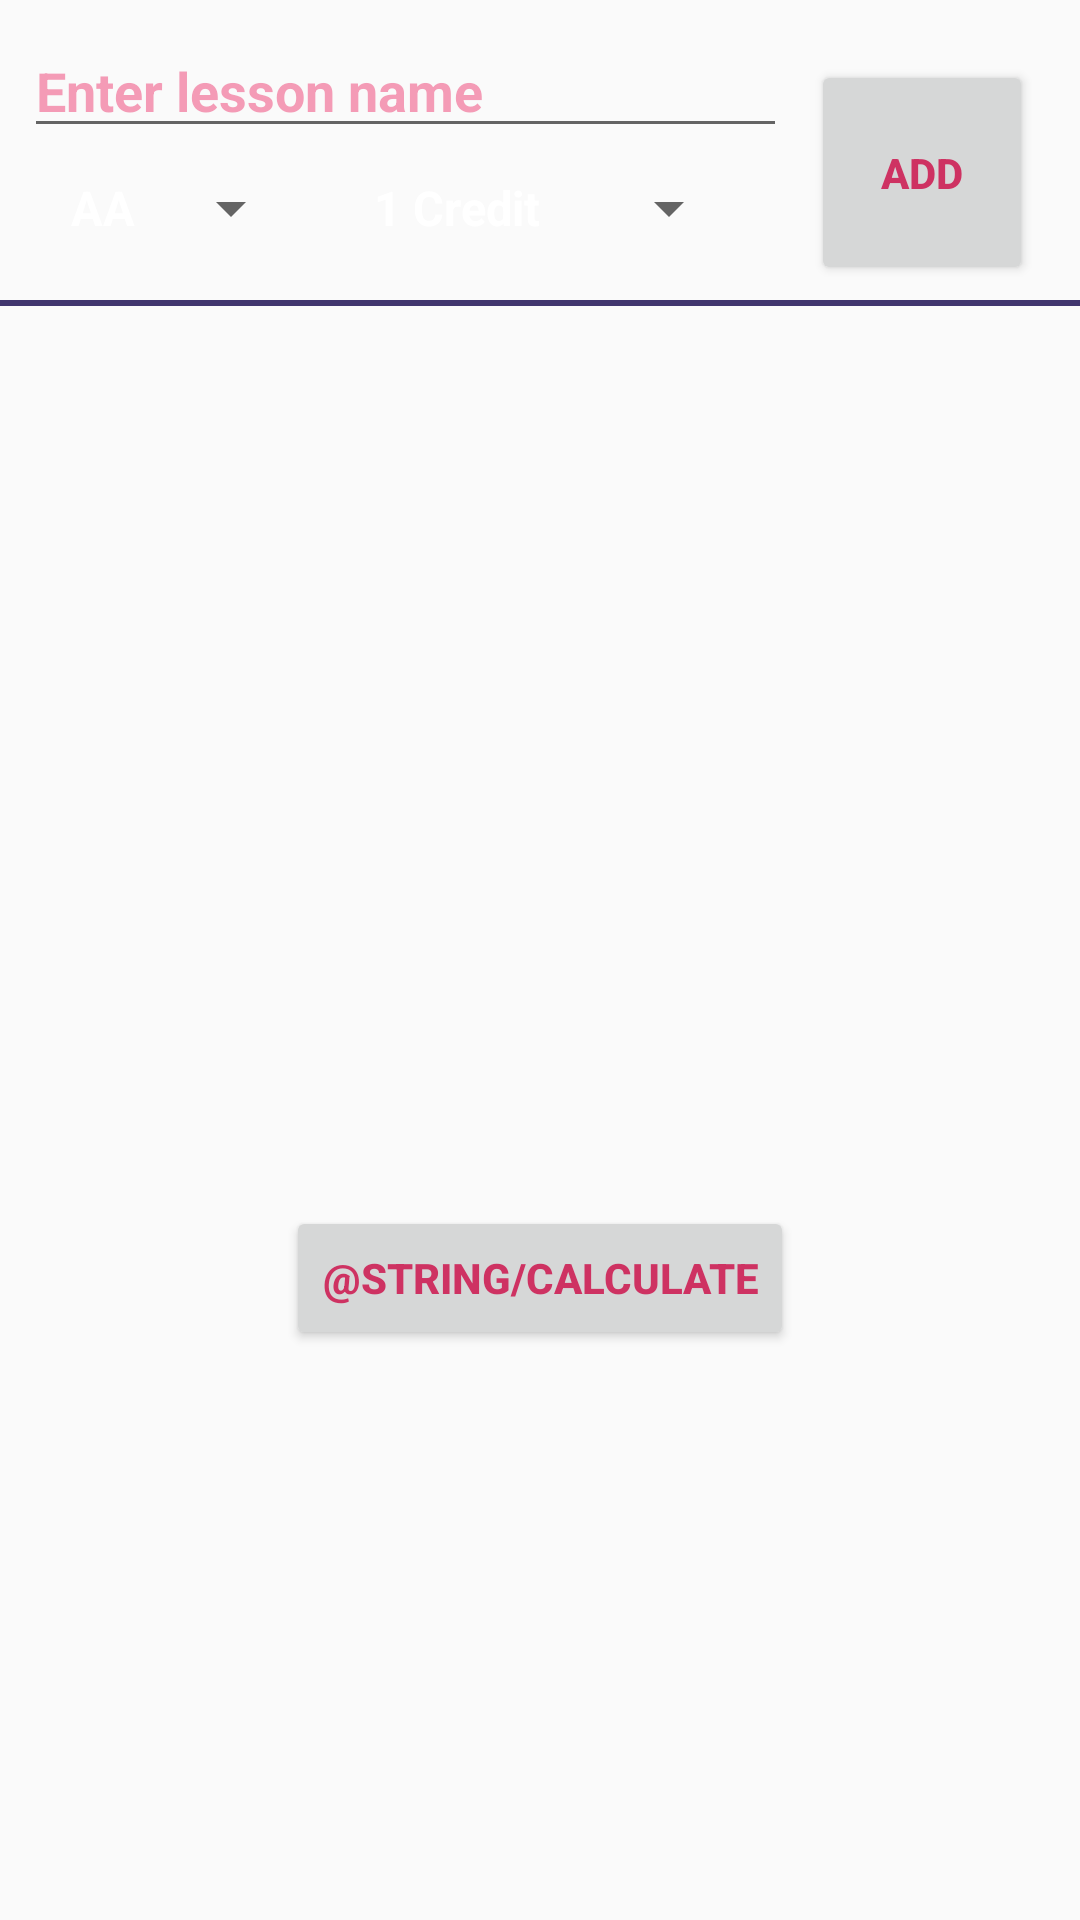

Here is an Android app screen rendered from its layout file. Give the layout XML and the strings, colors and styles it references.
<!-- AndroidManifest.xml: application theme AppTheme -->
<!-- res/layout/activity_main.xml -->
<?xml version="1.0" encoding="utf-8"?>
<LinearLayout xmlns:android="http://schemas.android.com/apk/res/android"
    xmlns:app="http://schemas.android.com/apk/res-auto"
    xmlns:tools="http://schemas.android.com/tools"
    android:layout_width="match_parent"
    android:layout_height="match_parent"
    android:orientation="vertical"
    tools:context=".MainActivity">

    <androidx.constraintlayout.widget.ConstraintLayout
        android:layout_width="match_parent"
        android:layout_height="wrap_content">

        <AutoCompleteTextView
            android:id="@+id/lessonName_edit_text"
            android:layout_width="0dp"
            android:layout_height="wrap_content"
            android:layout_marginStart="8dp"
            android:layout_marginTop="8dp"
            android:layout_marginEnd="8dp"
            android:hint="@string/enter_lesson_name"
            android:textColor="@color/textPrimaryColor"
            android:textColorHint="@color/hintTextColor"
            app:layout_constraintEnd_toStartOf="@+id/add_button"
            app:layout_constraintStart_toStartOf="parent"
            app:layout_constraintTop_toTopOf="parent" />

        <Spinner
            android:id="@+id/ScoreLetterSpinner"
            android:layout_width="wrap_content"
            android:layout_height="wrap_content"
            android:layout_marginTop="8dp"
            android:entries="@array/ScoreLetterSpinnerFields"
            android:textColor="@color/textPrimaryColor"
            app:layout_constraintEnd_toStartOf="@+id/CreditSpinner"
            app:layout_constraintHorizontal_bias="0.5"
            app:layout_constraintStart_toStartOf="parent"
            app:layout_constraintTop_toBottomOf="@+id/lessonName_edit_text" />

        <Spinner
            android:id="@+id/CreditSpinner"
            android:layout_width="wrap_content"
            android:layout_height="wrap_content"
            android:layout_marginTop="8dp"
            android:entries="@array/CreditSpinnerFields"
            android:textColor="@color/textPrimaryColor"
            app:layout_constraintBottom_toBottomOf="@+id/ScoreLetterSpinner"
            app:layout_constraintEnd_toStartOf="@+id/add_button"
            app:layout_constraintHorizontal_bias="0.5"
            app:layout_constraintStart_toEndOf="@+id/ScoreLetterSpinner"
            app:layout_constraintTop_toBottomOf="@+id/lessonName_edit_text" />

        <Button
            android:id="@+id/add_button"
            android:layout_width="74dp"
            android:layout_height="75dp"
            android:layout_marginStart="8dp"
            android:layout_marginTop="20dp"
            android:text="@string/add"
            android:textColor="@color/textPrimaryColor"
            app:layout_constraintEnd_toEndOf="parent"
            app:layout_constraintStart_toEndOf="@+id/CreditSpinner"
            app:layout_constraintTop_toTopOf="parent" />
    </androidx.constraintlayout.widget.ConstraintLayout>

    <View
        android:layout_width="match_parent"
        android:layout_height="2dp"
        android:layout_marginTop="5dp"
        android:background="@color/colorPrimaryDark" />

    <ScrollView
        android:id="@+id/lessons_ScrollView"
        android:layout_width="match_parent"
        android:layout_height="300dp">

        <LinearLayout
            android:id="@+id/rootChildLayout"
            android:layout_width="match_parent"
            android:layout_height="wrap_content"
            android:orientation="vertical" />

    </ScrollView>

    <Button
        android:id="@+id/calculate_button"
        android:layout_width="wrap_content"
        android:layout_height="wrap_content"
        android:layout_gravity="center"
        android:text="@string/calculate"
        android:textColor="@color/textPrimaryColor">

    </Button>


</LinearLayout>
<!-- resources referenced by this layout -->
<resources>
  <string-array name="CreditSpinnerFields">
          <item>1 Credit </item>
          <item>2 Credit </item>
          <item>3 Credit </item>
          <item>4 Credit </item>
          <item>5 Credit </item>
          <item>6 Credit </item>
          <item>7 Credit </item>
          <item>8 Credit </item>
          <item>9 Credit </item>
          <item>10 Credit </item>
      </string-array>
  <string-array name="ScoreLetterSpinnerFields">
          <item>AA </item>
          <item>BA </item>
          <item>BB </item>
          <item>CB </item>
          <item>CC </item>
          <item>DC </item>
          <item>DD </item>
          <item>FF </item>
      </string-array>
  <color name="colorPrimaryDark">#41366e</color>
  <color name="hintTextColor">#80ED3B72</color>
  <color name="textPrimaryColor">#ce3262</color>
  <string name="add">Add</string>
  <string name="enter_lesson_name">Enter lesson name</string>
  <style name="AppTheme" parent="Theme.AppCompat.Light.NoActionBar">
          
          <item name="colorPrimary">@color/colorPrimary</item>
          <item name="colorPrimaryDark">@color/colorPrimaryDark</item>
          <item name="android:textStyle">bold</item>
          <item name="android:textColor">@android:color/white</item>
          <item name="colorAccent">@color/colorAccent</item>
          <item name="android:popupBackground">@color/colorAccentPopUp</item>
      </style>
  <color name="colorPrimary">#ed3b72</color>
  <color name="colorAccent">#f5a623</color>
  <color name="colorAccentPopUp">#f1a156</color>
</resources>
